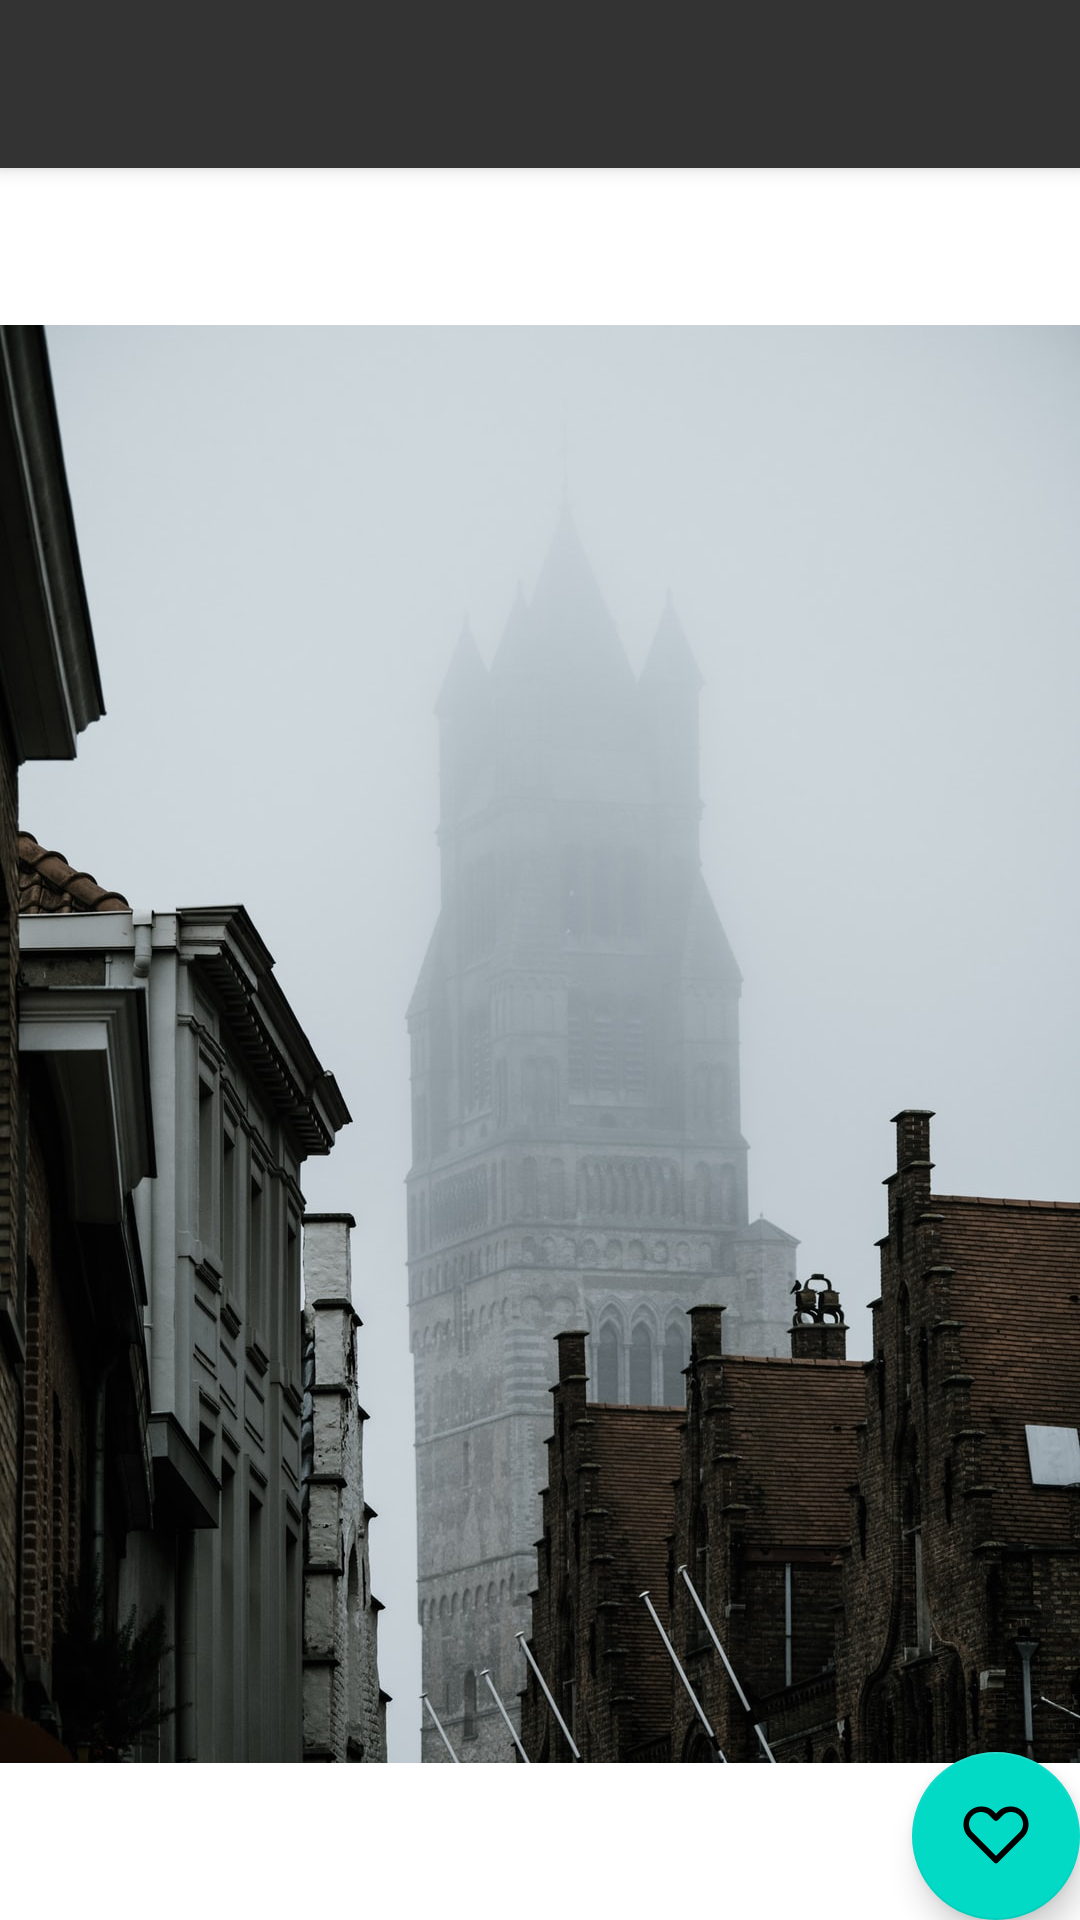

Layout XML and referenced resources for this Android screen:
<!-- AndroidManifest.xml: activity theme AppTheme.NoActionBar -->
<!-- res/layout/activity_photo.xml -->
<?xml version="1.0" encoding="utf-8"?>
<androidx.coordinatorlayout.widget.CoordinatorLayout xmlns:android="http://schemas.android.com/apk/res/android"
    xmlns:app="http://schemas.android.com/apk/res-auto"
    xmlns:tools="http://schemas.android.com/tools"
    android:layout_width="match_parent"
    android:layout_height="match_parent"
    tools:context=".PhotoActivity">

    <com.google.android.material.appbar.AppBarLayout
        android:layout_width="match_parent"
        android:layout_height="wrap_content"
        android:theme="@style/AppTheme.AppBarOverlay">

        <androidx.appcompat.widget.Toolbar
            android:id="@+id/toolbar"
            android:layout_width="match_parent"
            android:layout_height="?attr/actionBarSize"
            android:background="?attr/colorPrimary"
            app:popupTheme="@style/AppTheme.PopupOverlay" />

    </com.google.android.material.appbar.AppBarLayout>

    <include layout="@layout/content_photo" />

    <com.google.android.material.floatingactionbutton.FloatingActionButton
        android:id="@+id/fab"
        android:layout_width="wrap_content"
        android:layout_height="wrap_content"
        android:layout_gravity="bottom|end"
        android:layout_margin="@dimen/fab_margin"
        app:srcCompat="@drawable/ic_heart" />

</androidx.coordinatorlayout.widget.CoordinatorLayout>
<!-- res/layout/content_photo.xml (included above) -->
<?xml version="1.0" encoding="utf-8"?>
<androidx.constraintlayout.widget.ConstraintLayout xmlns:android="http://schemas.android.com/apk/res/android"
    xmlns:app="http://schemas.android.com/apk/res-auto"
    xmlns:tools="http://schemas.android.com/tools"
    android:layout_width="match_parent"
    android:layout_height="match_parent"
    app:layout_behavior="@string/appbar_scrolling_view_behavior"
    tools:context=".PhotoActivity"
    tools:showIn="@layout/activity_photo">

    <ImageView
        android:id="@+id/photo"
        android:layout_width="match_parent"
        android:layout_height="0dp"
        android:scaleType="fitCenter"
        android:src="@drawable/photo_1575410568144_6a77c281eba5"
        android:contentDescription="@null"
        app:layout_constraintBottom_toBottomOf="parent"
        app:layout_constraintTop_toTopOf="parent" />
</androidx.constraintlayout.widget.ConstraintLayout>
<!-- resources referenced by this layout -->
<resources>
  <!-- drawable ic_heart (drawable) -->
  <vector xmlns:android="http://schemas.android.com/apk/res/android"
      android:width="24dp"
      android:height="24dp"
      android:viewportWidth="24"
      android:viewportHeight="24">
    <path
        android:fillColor="#FF000000"
        android:pathData="M12.76,3.76a6,6 0,0 1,8.48 8.48l-8.53,8.54a1,1 0,0 1,-1.42 0l-8.53,-8.54a6,6 0,0 1,8.48 -8.48l0.76,0.75 0.76,-0.75zM19.83,10.83a4,4 0,1 0,-5.66 -5.66l-1.46,1.47a1,1 0,0 1,-1.42 0L9.83,5.17a4,4 0,1 0,-5.66 5.66L12,18.66l7.83,-7.83z"/>
  </vector>
  <!-- drawable photo_1575410568144_6a77c281eba5: jpg bitmap (drawable, 161966 bytes) -->
  <style name="AppTheme.AppBarOverlay" parent="ThemeOverlay.MaterialComponents.Dark" />
  <style name="AppTheme.PopupOverlay" parent="ThemeOverlay.MaterialComponents.Light" />
  <style name="AppTheme.NoActionBar">
          <item name="windowActionBar">false</item>
          <item name="windowNoTitle">true</item>
      </style>
</resources>
